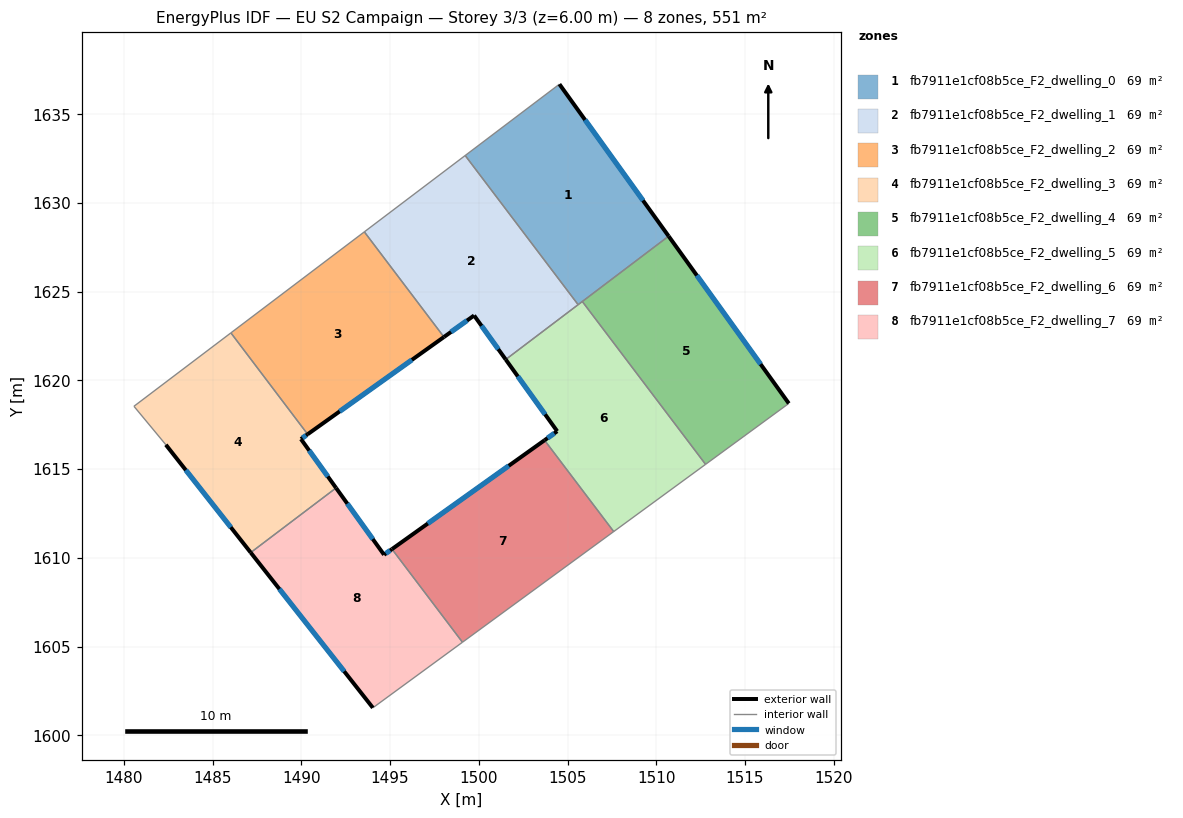
=== STOREY PLAN SPEC (per zone: floor XY polygon, exterior-wall plan segments, windows/doors) ===
zone 1: fb7911e1cf08b5ce_F2_dwelling_0  (68.8 m²)
  floor: (1504.54, 1636.69) (1510.70, 1628.12) (1505.60, 1624.26) (1499.23, 1632.67)
  exterior wall: (1510.70, 1628.12) – (1504.54, 1636.69)  [10.5 m]
    window: (1509.25, 1630.14) – (1505.99, 1634.68)  [8.9 m²]
  interior walls: 4
zone 2: fb7911e1cf08b5ce_F2_dwelling_1  (68.8 m²)
  floor: (1499.23, 1632.67) (1505.60, 1624.26) (1501.52, 1621.17) (1499.73, 1623.66) (1498.03, 1622.44) (1493.55, 1628.37)
  exterior wall: (1499.73, 1623.66) – (1501.52, 1621.17)  [3.1 m]
    window: (1500.15, 1623.07) – (1501.10, 1621.76)  [2.6 m²]
  exterior wall: (1498.03, 1622.44) – (1499.73, 1623.66)  [2.1 m]
    window: (1498.43, 1622.73) – (1499.34, 1623.37)  [1.8 m²]
  interior walls: 4
zone 3: fb7911e1cf08b5ce_F2_dwelling_2  (68.8 m²)
  floor: (1493.55, 1628.37) (1498.03, 1622.44) (1490.35, 1616.96) (1486.03, 1622.67)
  exterior wall: (1490.35, 1616.96) – (1498.03, 1622.44)  [9.4 m]
    window: (1492.16, 1618.25) – (1496.23, 1621.16)  [8.0 m²]
  interior walls: 3
zone 4: fb7911e1cf08b5ce_F2_dwelling_3  (68.8 m²)
  floor: (1486.03, 1622.67) (1490.35, 1616.96) (1489.98, 1616.69) (1491.96, 1613.94) (1487.15, 1610.29) (1482.36, 1616.37) (1480.57, 1618.54)
  exterior wall: (1489.98, 1616.69) – (1490.35, 1616.96)  [0.5 m]
    window: (1490.06, 1616.76) – (1490.27, 1616.90)  [0.4 m²]
  exterior wall: (1491.96, 1613.94) – (1489.98, 1616.69)  [3.4 m]
    window: (1491.49, 1614.58) – (1490.44, 1616.04)  [2.9 m²]
  exterior wall: (1482.36, 1616.37) – (1487.15, 1610.29)  [7.7 m]
    window: (1483.49, 1614.94) – (1486.02, 1611.72)  [6.5 m²]
  interior walls: 4
zone 5: fb7911e1cf08b5ce_F2_dwelling_4  (68.8 m²)
  floor: (1510.70, 1628.12) (1517.47, 1618.70) (1512.78, 1615.27) (1505.83, 1624.44)
  exterior wall: (1517.47, 1618.70) – (1510.70, 1628.12)  [11.6 m]
    window: (1515.88, 1620.91) – (1512.29, 1625.91)  [9.8 m²]
  interior walls: 3
zone 6: fb7911e1cf08b5ce_F2_dwelling_5  (68.8 m²)
  floor: (1505.83, 1624.44) (1512.78, 1615.27) (1507.60, 1611.48) (1503.71, 1616.62) (1504.42, 1617.13) (1501.52, 1621.17)
  exterior wall: (1504.42, 1617.13) – (1503.71, 1616.62)  [0.9 m]
    window: (1504.25, 1617.01) – (1503.87, 1616.74)  [0.7 m²]
  exterior wall: (1501.52, 1621.17) – (1504.42, 1617.13)  [5.0 m]
    window: (1502.20, 1620.23) – (1503.74, 1618.08)  [4.2 m²]
  interior walls: 5
zone 7: fb7911e1cf08b5ce_F2_dwelling_6  (68.8 m²)
  floor: (1503.71, 1616.62) (1507.60, 1611.48) (1499.08, 1605.24) (1495.11, 1610.49)
  exterior wall: (1503.71, 1616.62) – (1495.11, 1610.49)  [10.6 m]
    window: (1501.69, 1615.18) – (1497.13, 1611.93)  [8.9 m²]
  interior walls: 3
zone 8: fb7911e1cf08b5ce_F2_dwelling_7  (68.8 m²)
  floor: (1495.11, 1610.49) (1499.08, 1605.24) (1494.03, 1601.55) (1487.15, 1610.29) (1491.96, 1613.94) (1494.66, 1610.17)
  exterior wall: (1487.15, 1610.29) – (1494.03, 1601.55)  [11.1 m]
    window: (1488.76, 1608.24) – (1492.41, 1603.60)  [9.4 m²]
  exterior wall: (1494.66, 1610.17) – (1491.96, 1613.94)  [4.6 m]
    window: (1494.02, 1611.05) – (1492.59, 1613.05)  [3.9 m²]
  exterior wall: (1495.11, 1610.49) – (1494.66, 1610.17)  [0.5 m]
    window: (1495.00, 1610.41) – (1494.76, 1610.24)  [0.5 m²]
  interior walls: 3

=== DERIVED (storey summary) ===
Building: EU S2 Campaign
Storey: 3 of 3  (floor level z = 6.00 m)
Storey gross floor area: 550.7 m²
Zones on this storey: 8
  - fb7911e1cf08b5ce_F2_dwelling_0: floor 68.8 m²; exterior wall 10.5 m (31.6 m²); 1 window(s) 8.9 m²; WWR 28.1%
  - fb7911e1cf08b5ce_F2_dwelling_1: floor 68.8 m²; exterior wall 5.1 m (15.4 m²); 2 window(s) 4.3 m²; WWR 28.1%
  - fb7911e1cf08b5ce_F2_dwelling_2: floor 68.8 m²; exterior wall 9.4 m (28.3 m²); 1 window(s) 8.0 m²; WWR 28.1%
  - fb7911e1cf08b5ce_F2_dwelling_3: floor 68.8 m²; exterior wall 11.6 m (34.8 m²); 3 window(s) 9.8 m²; WWR 28.1%
  - fb7911e1cf08b5ce_F2_dwelling_4: floor 68.8 m²; exterior wall 11.6 m (34.8 m²); 1 window(s) 9.8 m²; WWR 28.1%
  - fb7911e1cf08b5ce_F2_dwelling_5: floor 68.8 m²; exterior wall 5.8 m (17.5 m²); 2 window(s) 4.9 m²; WWR 28.1%
  - fb7911e1cf08b5ce_F2_dwelling_6: floor 68.8 m²; exterior wall 10.6 m (31.7 m²); 1 window(s) 8.9 m²; WWR 28.1%
  - fb7911e1cf08b5ce_F2_dwelling_7: floor 68.8 m²; exterior wall 16.3 m (49.0 m²); 3 window(s) 13.8 m²; WWR 28.1%
Zone adjacency (shared interzone walls):
  - fb7911e1cf08b5ce_F2_dwelling_0 ↔ fb7911e1cf08b5ce_F2_dwelling_1
  - fb7911e1cf08b5ce_F2_dwelling_0 ↔ fb7911e1cf08b5ce_F2_dwelling_4
  - fb7911e1cf08b5ce_F2_dwelling_0 ↔ fb7911e1cf08b5ce_F2_dwelling_5
  - fb7911e1cf08b5ce_F2_dwelling_1 ↔ fb7911e1cf08b5ce_F2_dwelling_2
  - fb7911e1cf08b5ce_F2_dwelling_1 ↔ fb7911e1cf08b5ce_F2_dwelling_5
  - fb7911e1cf08b5ce_F2_dwelling_2 ↔ fb7911e1cf08b5ce_F2_dwelling_3
  - fb7911e1cf08b5ce_F2_dwelling_3 ↔ fb7911e1cf08b5ce_F2_dwelling_7
  - fb7911e1cf08b5ce_F2_dwelling_4 ↔ fb7911e1cf08b5ce_F2_dwelling_5
  - fb7911e1cf08b5ce_F2_dwelling_5 ↔ fb7911e1cf08b5ce_F2_dwelling_6
  - fb7911e1cf08b5ce_F2_dwelling_6 ↔ fb7911e1cf08b5ce_F2_dwelling_7